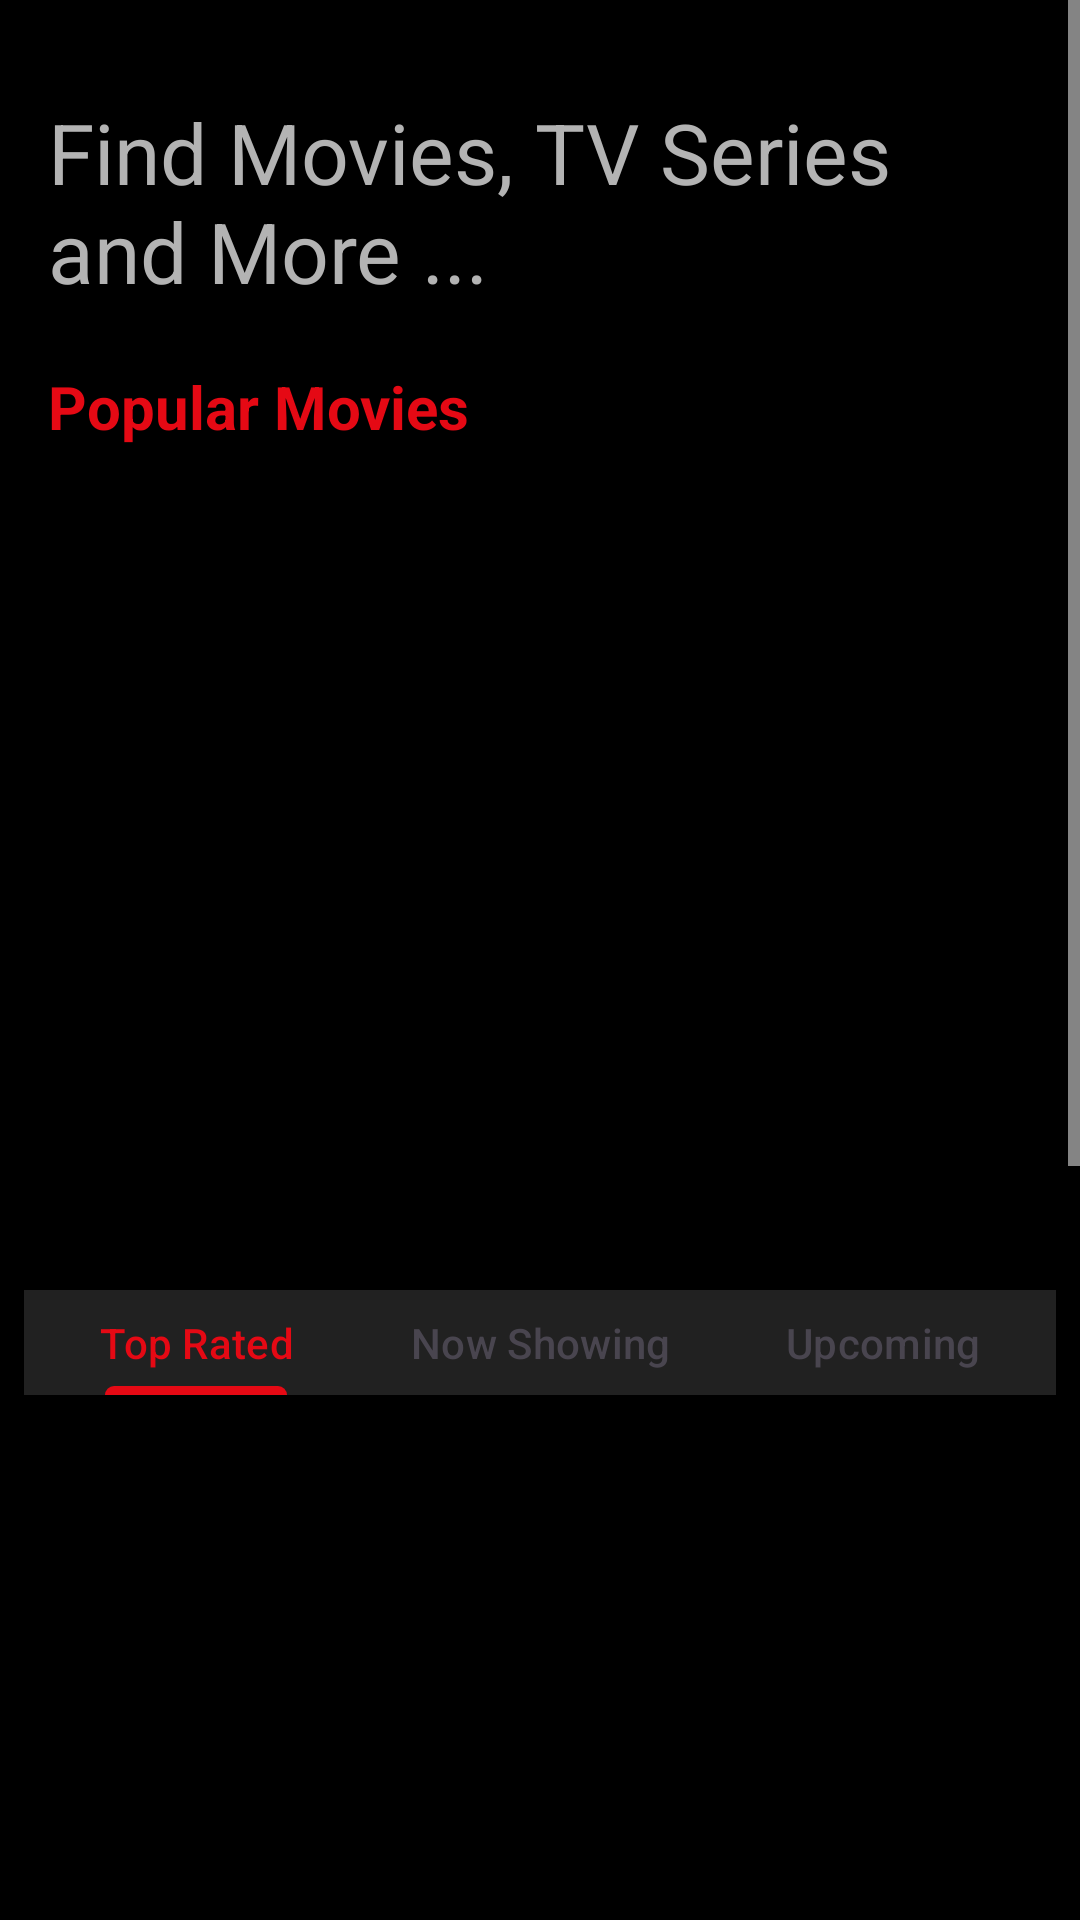

Produce the Android XML layout that renders to this screen, including the resource entries it uses.
<!-- AndroidManifest.xml: application theme Theme.MyMovieApp_v1 -->
<!-- res/layout/fragment_home.xml -->
<?xml version="1.0" encoding="utf-8"?>
<ScrollView
    android:layout_width="match_parent"
    android:layout_height="match_parent"
    xmlns:android="http://schemas.android.com/apk/res/android"
    xmlns:app="http://schemas.android.com/apk/res-auto"
    xmlns:tools="http://schemas.android.com/tools">

    <androidx.constraintlayout.widget.ConstraintLayout
        android:layout_width="match_parent"
        android:layout_height="match_parent"
        tools:context=".ui.fragments.HomeFragment" >

        <TextView
            android:id="@+id/textView"
            android:layout_width="wrap_content"
            android:layout_height="wrap_content"
            android:layout_marginStart="16dp"
            android:layout_marginTop="8dp"
            android:text="Popular Movies"
            android:textColor="@color/red"
            android:textSize="20sp"
            android:textStyle="bold"
            android:typeface="normal"
            app:layout_constraintStart_toStartOf="parent"
            app:layout_constraintTop_toBottomOf="@+id/textView3" />

        <androidx.recyclerview.widget.RecyclerView
            android:id="@+id/recyclerViewPopular"
            android:layout_width="match_parent"
            android:layout_height="265dp"
            android:layout_marginStart="8dp"
            android:layout_marginTop="8dp"
            android:layout_marginEnd="8dp"
            app:layout_constraintEnd_toEndOf="@+id/textView"
            app:layout_constraintStart_toStartOf="@+id/textView"
            app:layout_constraintTop_toBottomOf="@+id/textView">

        </androidx.recyclerview.widget.RecyclerView>

        <TextView
            android:id="@+id/textView3"
            android:layout_width="0dp"
            android:layout_height="82dp"
            android:layout_marginStart="16dp"
            android:layout_marginTop="32dp"
            android:layout_marginEnd="16dp"
            android:text="Find Movies, TV Series and More ..."
            android:textSize="28sp"
            app:layout_constraintEnd_toEndOf="parent"
            app:layout_constraintStart_toStartOf="parent"
            app:layout_constraintTop_toTopOf="parent" />

        <com.google.android.material.tabs.TabLayout
            app:tabBackground="@color/tabBackground"
            android:id="@+id/tabLayoutFilms"
            android:layout_width="match_parent"
            android:layout_height="35dp"
            android:layout_marginStart="8dp"
            android:layout_marginTop="8dp"
            android:layout_marginEnd="8dp"
            app:layout_constraintEnd_toEndOf="parent"
            app:layout_constraintHorizontal_bias="0.0"
            app:layout_constraintStart_toStartOf="parent"
            app:layout_constraintTop_toBottomOf="@+id/recyclerViewPopular">

            <com.google.android.material.tabs.TabItem
                android:layout_width="wrap_content"
                android:layout_height="wrap_content"
                android:text="Top Rated" />

            <com.google.android.material.tabs.TabItem
                android:layout_width="wrap_content"
                android:layout_height="wrap_content"
                android:text="Now Showing" />

            <com.google.android.material.tabs.TabItem
                android:layout_width="wrap_content"
                android:layout_height="wrap_content"
                android:text="Upcoming" />
        </com.google.android.material.tabs.TabLayout>

        <androidx.recyclerview.widget.RecyclerView
            android:id="@+id/recylerViewTabLayout"
            android:layout_width="match_parent"
            android:layout_height="265dp"
            android:layout_marginStart="8dp"
            android:layout_marginTop="8dp"
            android:layout_marginEnd="8dp"
            app:layout_constraintEnd_toEndOf="parent"
            app:layout_constraintStart_toStartOf="parent"
            app:layout_constraintTop_toBottomOf="@+id/tabLayoutFilms" />

        <com.google.android.material.tabs.TabLayout
            app:tabBackground="@color/tabBackground"
            android:id="@+id/tabLayoutSeries"
            android:layout_width="match_parent"

            android:layout_height="35dp"
            android:layout_marginStart="8dp"
            android:layout_marginTop="8dp"
            android:layout_marginEnd="8dp"
            app:layout_constraintEnd_toEndOf="parent"
            app:layout_constraintStart_toStartOf="parent"
            app:layout_constraintTop_toBottomOf="@+id/recylerViewTabLayout">

            <com.google.android.material.tabs.TabItem
                android:layout_width="wrap_content"
                android:layout_height="wrap_content"
                android:text="Popular Series" />

            <com.google.android.material.tabs.TabItem
                android:layout_width="wrap_content"
                android:layout_height="wrap_content"
                android:text="Top Rated Series" />

        </com.google.android.material.tabs.TabLayout>

        <androidx.recyclerview.widget.RecyclerView
            android:id="@+id/recyclerViewForSeries"
            android:layout_width="match_parent"
            android:layout_height="265dp"
            android:layout_marginStart="8dp"
            android:layout_marginTop="8dp"
            android:layout_marginEnd="8dp"
            app:layout_constraintEnd_toEndOf="parent"
            app:layout_constraintStart_toStartOf="parent"
            app:layout_constraintTop_toBottomOf="@+id/tabLayoutSeries" />

    </androidx.constraintlayout.widget.ConstraintLayout>

</ScrollView>
<!-- resources referenced by this layout -->
<resources>
  <color name="red">#E50914</color>
  <color name="tabBackground">#212121</color>
  <style name="Theme.MyMovieApp_v1" parent="Base.Theme.MyMovieApp_v1" />
  <style name="Base.Theme.MyMovieApp_v1" parent="Theme.Material3.DayNight.NoActionBar">
          
          
          
          <item name="colorPrimary">@color/red</item>
          <item name="colorPrimaryVariant">@color/purple_700</item>
          <item name="colorOnPrimary">@color/white</item>
          
          <item name="colorSecondary">@color/red</item>
          <item name="colorSecondaryVariant">@color/teal_700</item>
          <item name="colorOnSecondary">@color/white</item>
          
          <item name="android:statusBarColor">@android:color/black</item>
          <item name="android:windowBackground">@color/black</item>
          <item name="android:textColor">@color/text_secondary</item>
          <item name="colorControlNormal">@color/white</item>
          <item name="android:forceDarkAllowed">false</item>
  
  
      </style>
  <color name="purple_700">#FF3700B3</color>
  <color name="white">#FFFFFFFF</color>
  <color name="teal_700">#FF018786</color>
  <color name="black">#FF000000</color>
  <color name="text_secondary">#B3B3B3</color>
</resources>
